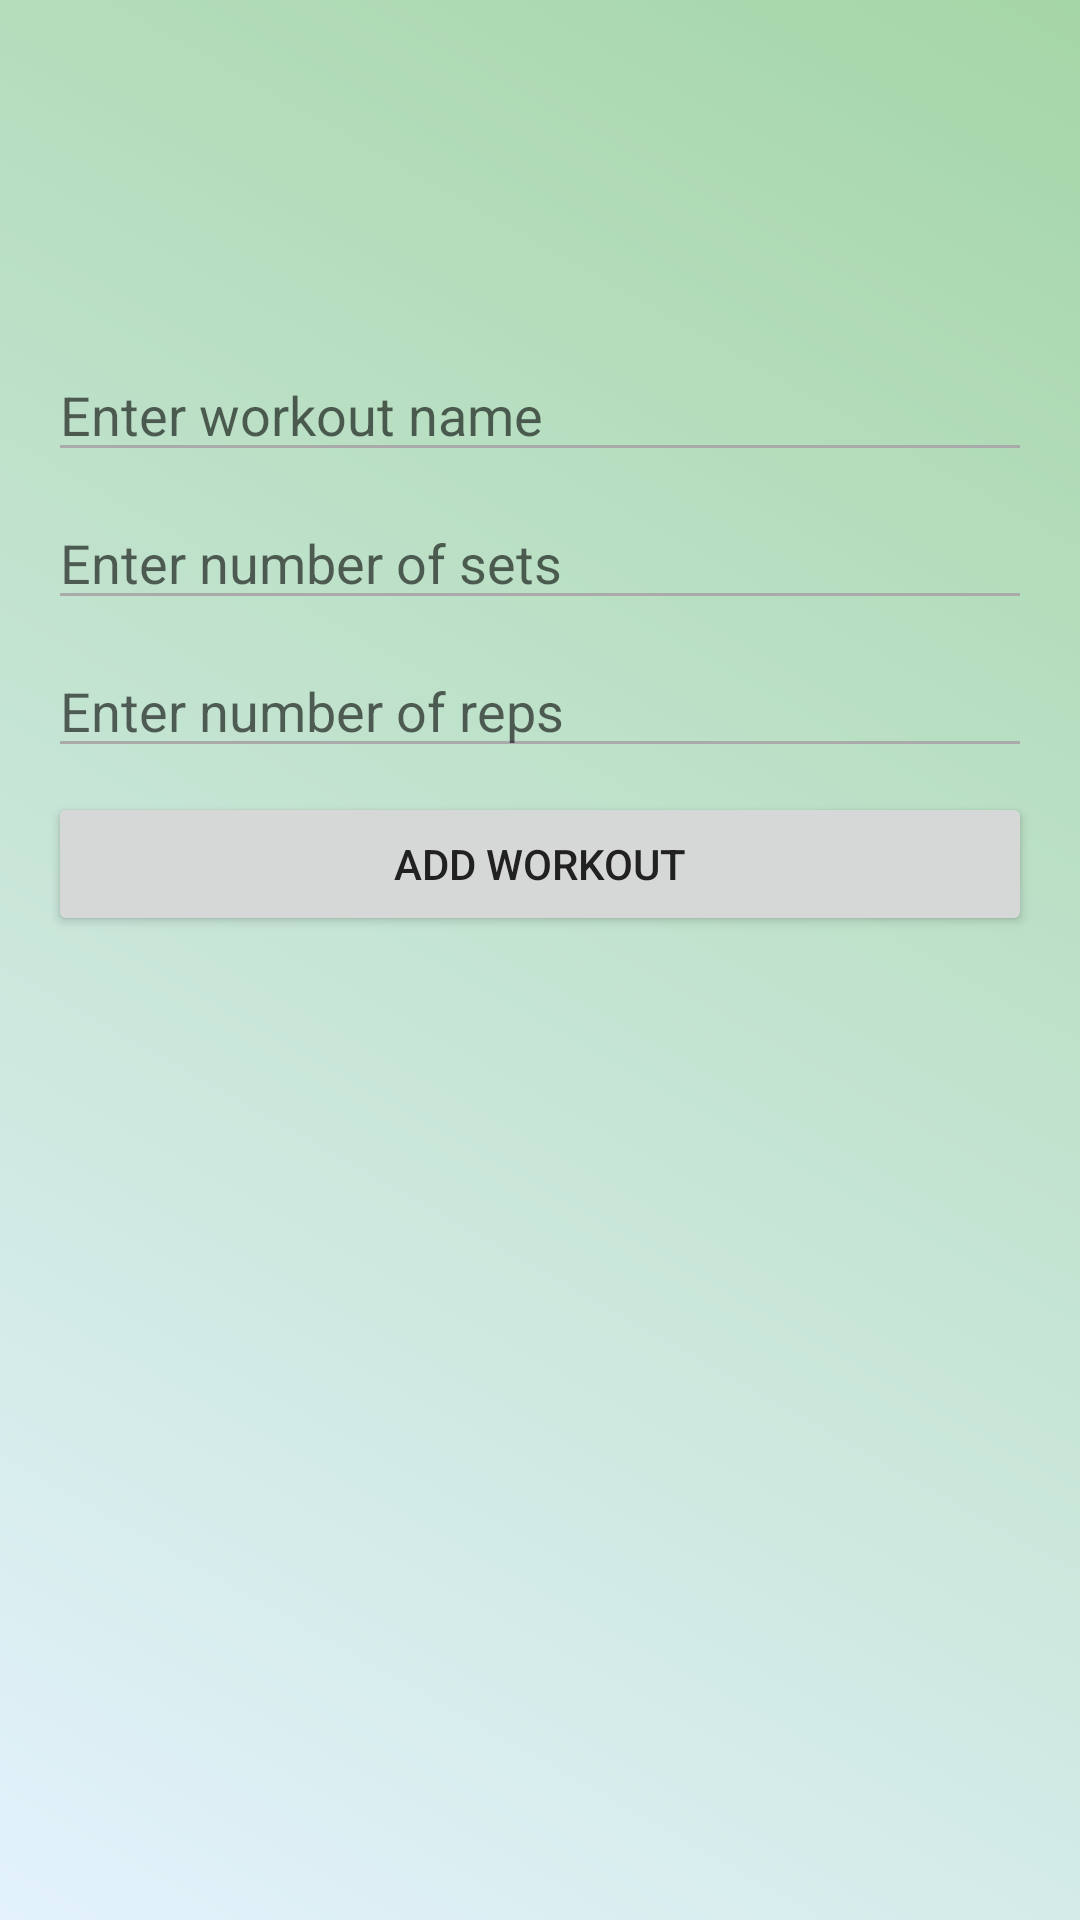

Reconstruct the res/layout file that produces this screen, plus the resources it refers to.
<!-- AndroidManifest.xml: application theme Theme.MyHealth -->
<!-- res/layout/activity_workout_tracker.xml -->
<?xml version="1.0" encoding="utf-8"?>
<ScrollView xmlns:android="http://schemas.android.com/apk/res/android"
    android:layout_width="match_parent"
    android:layout_height="match_parent"
    android:background="@drawable/background_gradient">

    <LinearLayout
        android:layout_width="match_parent"
        android:layout_height="wrap_content"
        android:orientation="vertical"
        android:padding="16dp">

        <EditText
            android:id="@+id/editWorkoutName"
            android:layout_width="match_parent"
            android:layout_height="wrap_content"
            android:hint="Enter workout name"
            android:layout_marginTop="100dp" />

        <EditText
            android:id="@+id/editWorkoutSets"
            android:layout_width="match_parent"
            android:layout_height="wrap_content"
            android:hint="Enter number of sets"
            android:inputType="number"
            android:layout_marginTop="8dp" />

        <EditText
            android:id="@+id/editWorkoutReps"
            android:layout_width="match_parent"
            android:layout_height="wrap_content"
            android:hint="Enter number of reps"
            android:inputType="number"
            android:layout_marginTop="8dp" />

        <Button
            android:id="@+id/btnAddWorkout"
            android:layout_width="match_parent"
            android:layout_height="wrap_content"
            android:text="Add Workout"
            android:layout_marginTop="8dp" />

        <androidx.recyclerview.widget.RecyclerView
            android:id="@+id/workoutRecyclerView"
            android:layout_width="match_parent"
            android:layout_height="wrap_content"
            android:layout_marginTop="12dp"
            android:overScrollMode="ifContentScrolls"
            android:scrollbars="vertical"/>
    </LinearLayout>
</ScrollView>
<!-- resources referenced by this layout -->
<resources>
  <!-- drawable background_gradient (drawable) -->
  <?xml version="1.0" encoding="utf-8"?>
  <shape xmlns:android="http://schemas.android.com/apk/res/android"
      android:shape="rectangle">
      <gradient
          android:startColor="@color/backgroundGradientStart"
          android:endColor="@color/backgroundGradientEnd"
          android:angle="45" />
  </shape>
  <style name="Theme.MyHealth" parent="Theme.MaterialComponents.DayNight.DarkActionBar">
          <item name="colorPrimary">@color/colorPrimary</item>
          <item name="colorPrimaryVariant">@color/colorPrimaryDark</item>
          <item name="colorOnPrimary">@color/white</item>
  
          <item name="colorSecondary">@color/colorSecondary</item>
          <item name="colorOnSecondary">@color/white</item>
  
          <item name="android:textColorPrimary">@color/textPrimary</item>
          <item name="android:textColorSecondary">@android:color/darker_gray</item>
      </style>
  <color name="backgroundGradientStart">#E3F2FD</color>
  <color name="backgroundGradientEnd">#A5D6A7</color>
  <color name="colorPrimary">#6200EE</color>
  <color name="colorPrimaryDark">#3700B3</color>
  <color name="white">#FFFFFF</color>
  <color name="colorSecondary">#03DAC5</color>
  <color name="textPrimary">#212121</color>
</resources>
